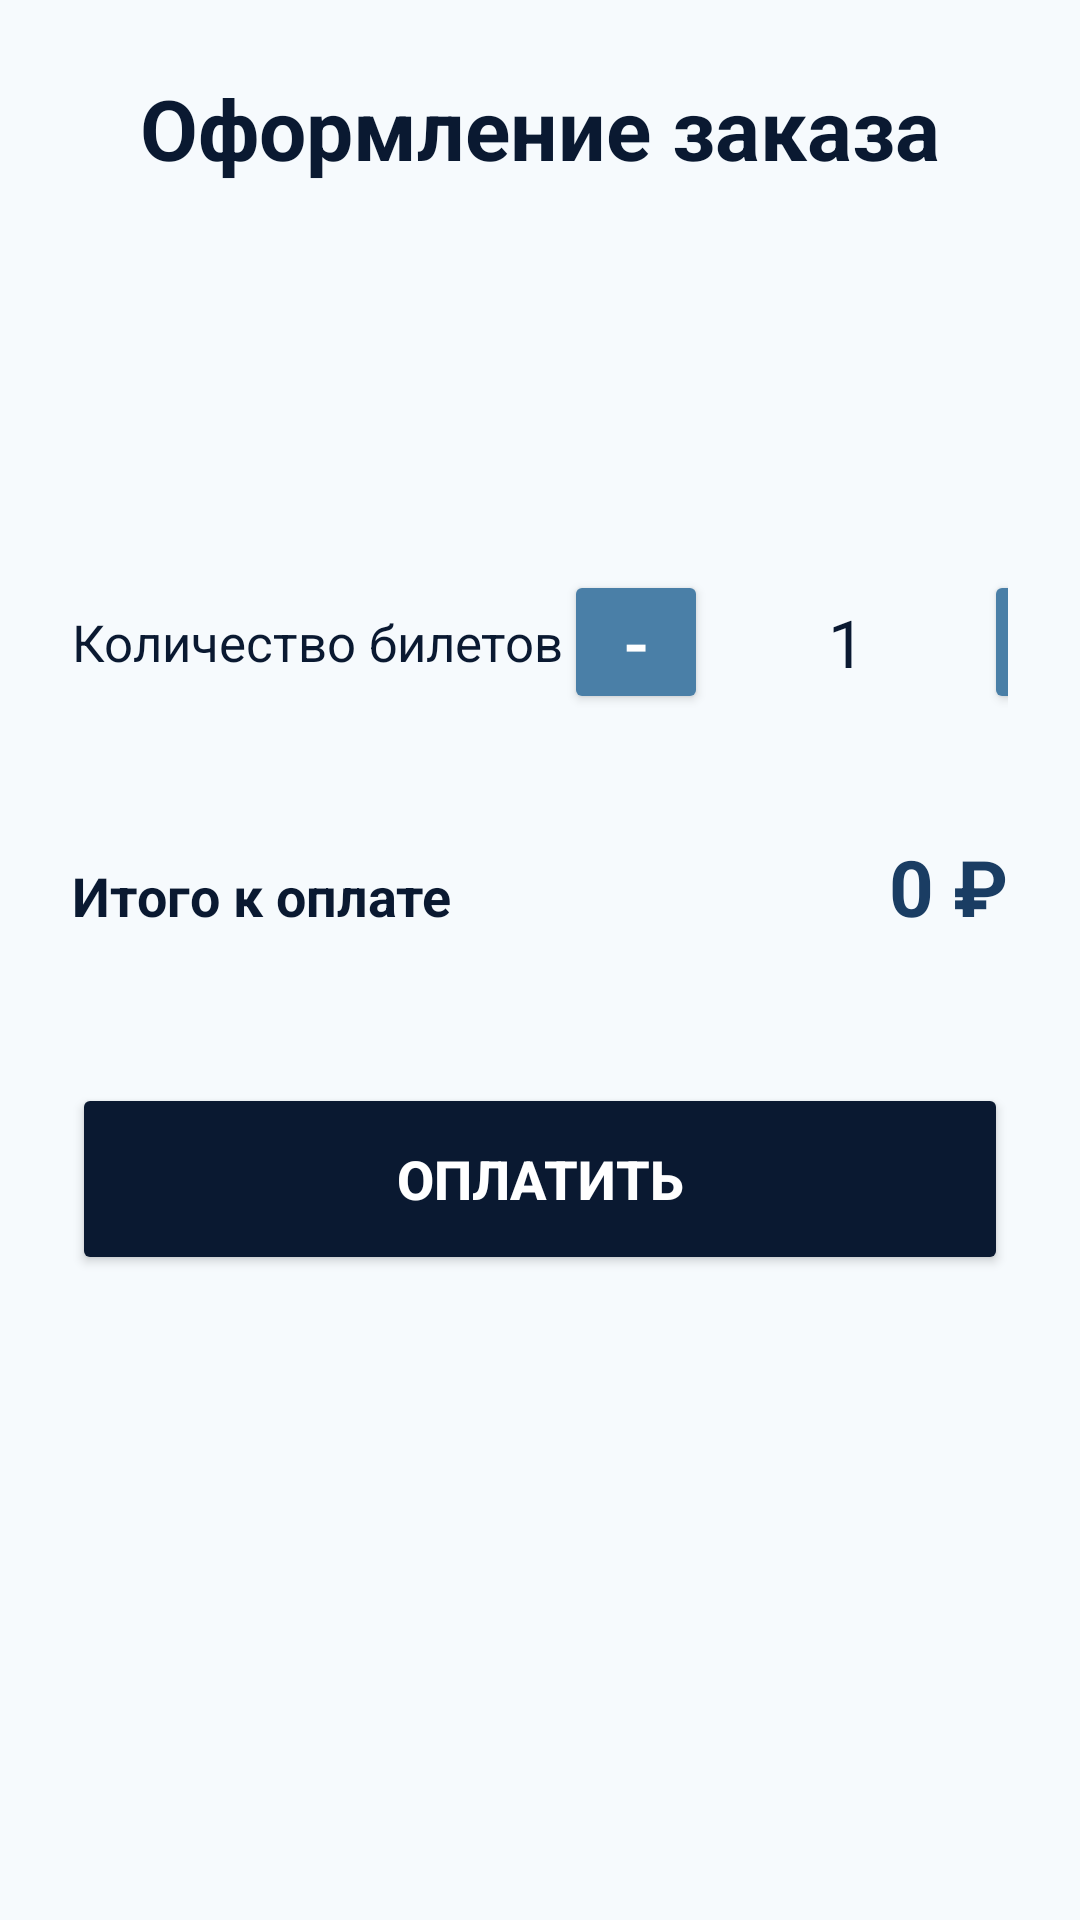

Android layout source for this screen:
<!-- AndroidManifest.xml: application theme Theme.MyApplication -->
<!-- res/layout/activity_purchase.xml -->
<?xml version="1.0" encoding="utf-8"?>
<ScrollView xmlns:android="http://schemas.android.com/apk/res/android"
    android:layout_width="match_parent"
    android:layout_height="match_parent"
    android:background="#F6FAFD">

    <LinearLayout
        android:layout_width="match_parent"
        android:layout_height="wrap_content"
        android:orientation="vertical"
        android:padding="24dp">

        <TextView
            android:layout_width="match_parent"
            android:layout_height="wrap_content"
            android:text="Оформление заказа"
            android:textSize="28sp"
            android:textStyle="bold"
            android:textColor="#0A1931"
            android:gravity="center"
            android:layout_marginBottom="32dp" />

        <TextView
            android:id="@+id/tvEventTitle"
            android:layout_width="match_parent"
            android:layout_height="wrap_content"
            android:textSize="20sp"
            android:textStyle="bold"
            android:textColor="#0A1931"
            android:layout_marginBottom="8dp" />

        <TextView
            android:id="@+id/tvEventDate"
            android:layout_width="match_parent"
            android:layout_height="wrap_content"
            android:textSize="16sp"
            android:textColor="#4A7FA7"
            android:layout_marginBottom="40dp" />

        
        <LinearLayout
            android:layout_width="match_parent"
            android:layout_height="wrap_content"
            android:orientation="horizontal"
            android:gravity="center_vertical"
            android:layout_marginBottom="40dp">

            <TextView
                android:layout_width="wrap_content"
                android:layout_height="wrap_content"
                android:text="Количество билетов"
                android:textSize="17sp"
                android:textColor="#0A1931" />

            <Space android:layout_width="0dp" android:layout_height="wrap_content" android:layout_weight="1" />

            
            <Button
                android:id="@+id/btnMinus"
                android:layout_width="48dp"
                android:layout_height="48dp"
                android:text="-"
                android:textSize="24sp"
                android:textColor="#FFFFFF"
                android:backgroundTint="#4A7FA7"
                android:padding="0dp" />

            <TextView
                android:id="@+id/tvQuantity"
                android:layout_width="60dp"
                android:layout_height="wrap_content"
                android:text="1"
                android:textSize="22sp"
                android:gravity="center"
                android:textColor="#0A1931"
                android:layout_marginStart="16dp"
                android:layout_marginEnd="16dp" />

            
            <Button
                android:id="@+id/btnPlus"
                android:layout_width="48dp"
                android:layout_height="48dp"
                android:text="+"
                android:textSize="24sp"
                android:textColor="#FFFFFF"
                android:backgroundTint="#4A7FA7"
                android:padding="0dp" />

        </LinearLayout>

        
        <LinearLayout
            android:layout_width="match_parent"
            android:layout_height="wrap_content"
            android:orientation="horizontal"
            android:layout_marginBottom="48dp">

            <TextView
                android:layout_width="wrap_content"
                android:layout_height="wrap_content"
                android:text="Итого к оплате"
                android:textSize="18sp"
                android:textStyle="bold"
                android:textColor="#0A1931" />

            <Space android:layout_width="0dp" android:layout_height="wrap_content" android:layout_weight="1" />

            <TextView
                android:id="@+id/tvTotalPrice"
                android:layout_width="wrap_content"
                android:layout_height="wrap_content"
                android:text="0 ₽"
                android:textSize="26sp"
                android:textStyle="bold"
                android:textColor="#1A3D63" />
        </LinearLayout>

        
        <Button
            android:id="@+id/btnPay"
            android:layout_width="match_parent"
            android:layout_height="64dp"
            android:text="Оплатить"
            android:textSize="18sp"
            android:textStyle="bold"
            android:backgroundTint="#0A1931"
            android:textColor="#FFFFFF" />

    </LinearLayout>
</ScrollView>
<!-- resources referenced by this layout -->
<resources>
  <style name="Theme.MyApplication" parent="Theme.Material3.DayNight.NoActionBar">
          
          <item name="colorPrimary">#0A1931</item>
          <item name="colorOnPrimary">#FFFFFF</item>
          <item name="colorSurface">#F6FAFD</item>
          <item name="colorOnSurface">#0A1931</item>
          <item name="android:statusBarColor">#0A1931</item>
          <item name="android:windowLightStatusBar">false</item>
      </style>
</resources>
